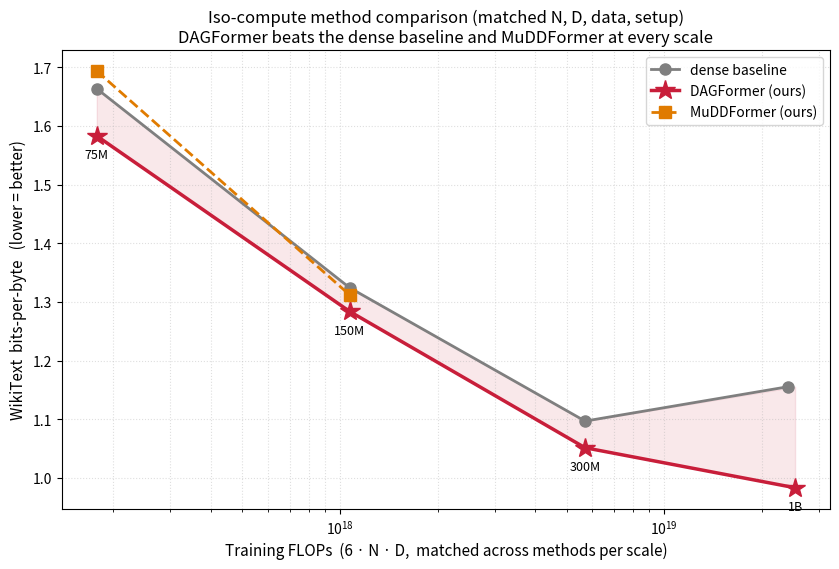

Python code for this plot:
"""Iso-compute method comparison (the clean, defensible headline).

At each scale we train dense / DAGFormer / MuDDFormer at IDENTICAL (N, D, data,
tokenizer, setup), so every method shares the same 6ND FLOPs at that scale and
the ONLY variable is the connection method. DAGFormer's line sits below the dense
baseline (and MuDDFormer) at every scale — a confounder-free method win, unlike
the absolute frontier (which is set by compute-optimal externals like Cerebras).

Y = WikiText bits-per-byte (lower = better). Pure CPU / matplotlib.
"""
from __future__ import annotations
import matplotlib
matplotlib.use("Agg")
import matplotlib.pyplot as plt

N = {"75M": 12*6*512**2, "150M": 12*8*768**2, "300M": 12*12*1024**2, "1B": 12*16*2048**2}
D = {"75M": 1.57e9, "150M": 3.15e9, "300M": 6.29e9, "1B": 5.24e9}


def flops(scale: str, d_override: float | None = None) -> float:
    return 6.0 * N[scale] * (d_override if d_override else D[scale])


# wikitext BPB at each scale (matched N, D per column). None = not trained yet.
BPB = {
    "dense baseline":     {"75M": 1.6633, "150M": 1.3242, "300M": 1.0968, "1B": 1.1554},
    "DAGFormer (ours)":   {"75M": 1.5828, "150M": 1.2838, "300M": 1.0514, "1B": 0.9832},
    "MuDDFormer (ours)":  {"75M": 1.6935, "150M": 1.3120},
}
# dense 1B point is step9500 (4.98B tok) vs DAGFormer step10000 (5.24B) — tiny D diff.
D_OVERRIDE = {("dense baseline", "1B"): 4.98e9}

STYLE = {
    "dense baseline":    dict(color="#7f7f7f", marker="o", ls="-",  ms=8,  lw=2),
    "DAGFormer (ours)":  dict(color="#c81e3a", marker="*", ls="-",  ms=15, lw=2.5),
    "MuDDFormer (ours)": dict(color="#e07b00", marker="s", ls="--", ms=8,  lw=2),
}


def main() -> None:
    fig, ax = plt.subplots(figsize=(8.5, 5.8))
    for method, pts in BPB.items():
        xs, ys = [], []
        for sc, bpb in pts.items():
            xs.append(flops(sc, D_OVERRIDE.get((method, sc))))
            ys.append(bpb)
        ax.plot(xs, ys, label=method, **STYLE[method])

    # annotate scale under each DAGFormer point
    for sc in ["75M", "150M", "300M", "1B"]:
        ax.annotate(sc, (flops(sc), BPB["DAGFormer (ours)"][sc]),
                    fontsize=9, xytext=(0, -16), textcoords="offset points", ha="center")

    # shade DAGFormer's improvement over dense
    dx = [flops(s) for s in ["75M", "150M", "300M", "1B"]]
    dense_y = [BPB["dense baseline"][s] for s in ["75M", "150M", "300M", "1B"]]
    dag_y   = [BPB["DAGFormer (ours)"][s] for s in ["75M", "150M", "300M", "1B"]]
    ax.fill_between(dx, dag_y, dense_y, color="#c81e3a", alpha=0.10, zorder=0)

    ax.set_xscale("log")
    ax.set_xlabel("Training FLOPs  (6 · N · D,  matched across methods per scale)", fontsize=11)
    ax.set_ylabel("WikiText  bits-per-byte   (lower = better)", fontsize=11)
    ax.set_title("Iso-compute method comparison (matched N, D, data, setup)\n"
                 "DAGFormer beats the dense baseline and MuDDFormer at every scale",
                 fontsize=12)
    ax.grid(True, which="both", ls=":", alpha=0.4)
    ax.legend(fontsize=10, loc="upper right")
    fig.tight_layout()
    out = "experiments/figures/iso_compute_method_comparison.png"
    import os
    os.makedirs(os.path.dirname(out), exist_ok=True)
    fig.savefig(out, dpi=150)
    print(f"wrote {out}")
    for sc in ["75M", "150M", "300M", "1B"]:
        d, g = BPB["dense baseline"][sc], BPB["DAGFormer (ours)"][sc]
        print(f"  {sc}: dense {d:.4f}  DAG {g:.4f}  (DAG better by {d-g:+.4f} BPB)")


if __name__ == "__main__":
    main()
